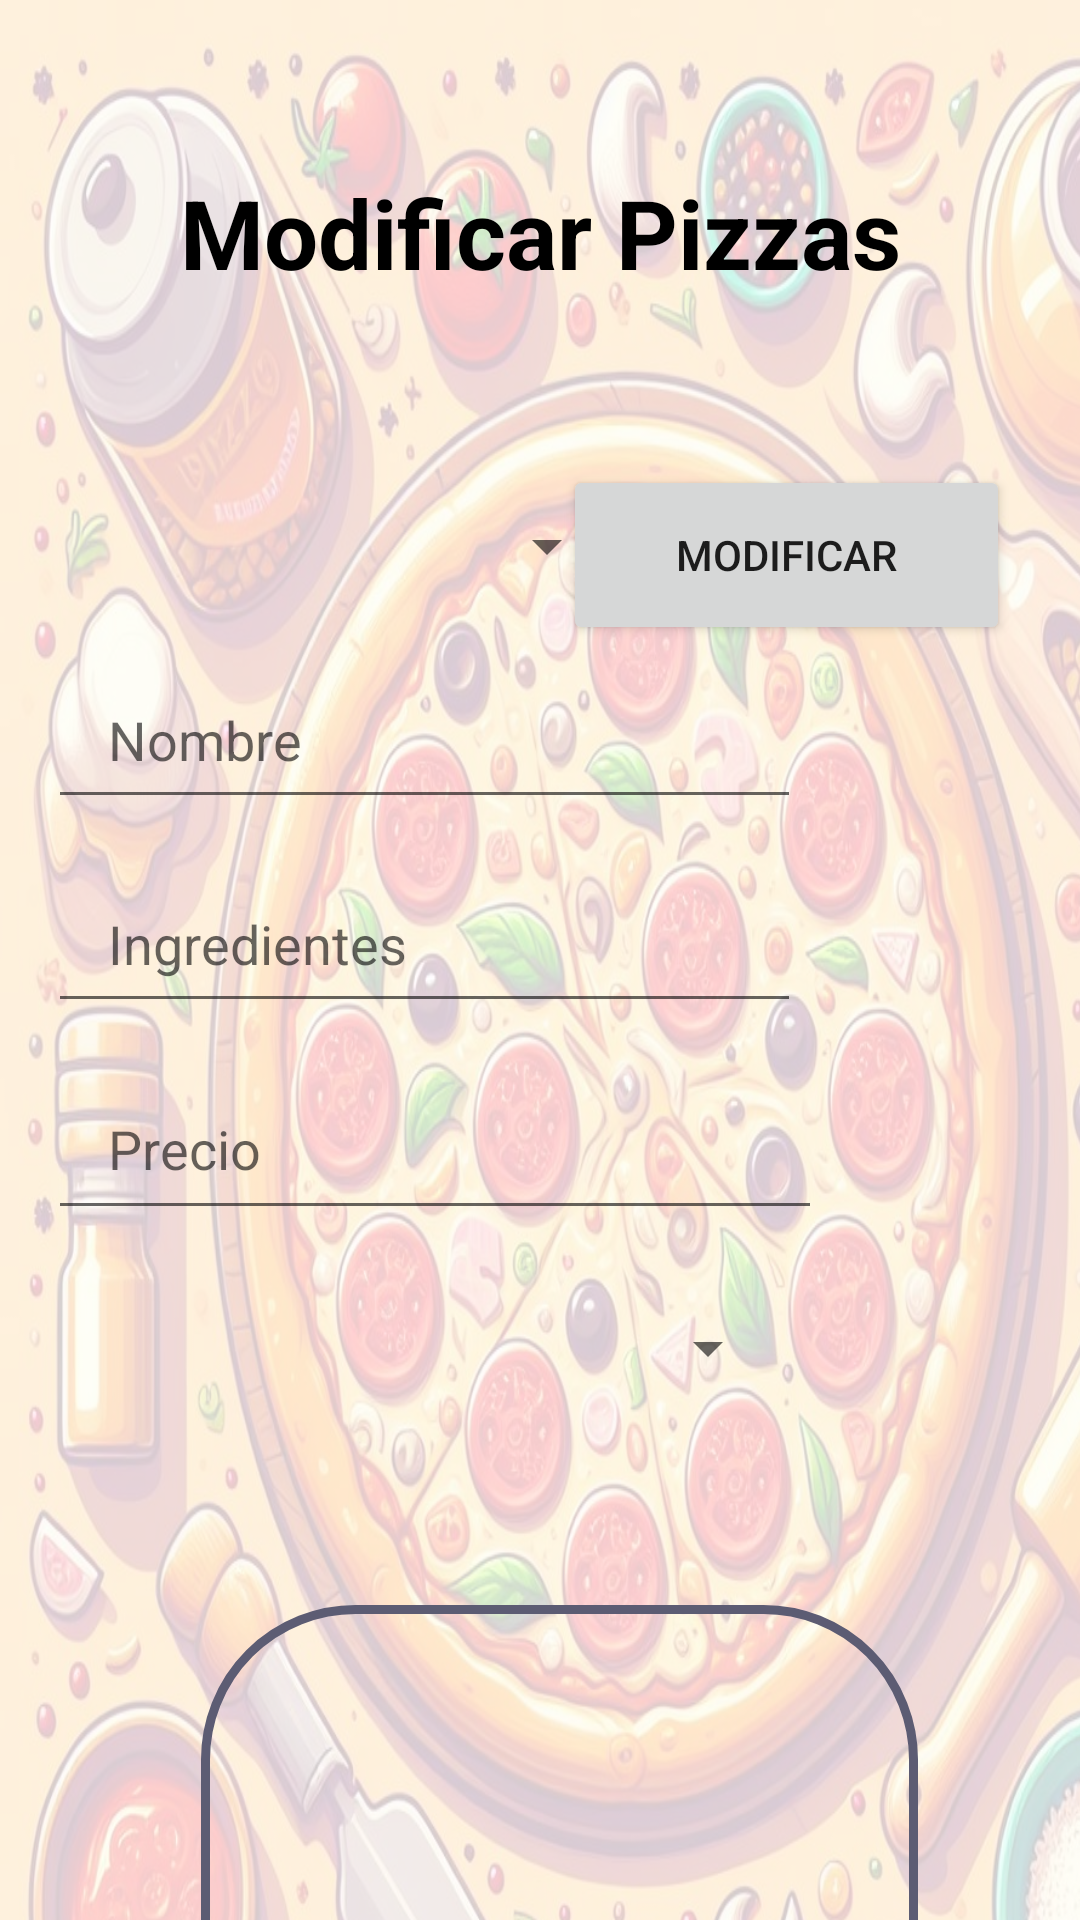

Write the Android layout XML for this screen, with the resource values it uses.
<!-- AndroidManifest.xml: application theme Theme.ProyectoTelepizza -->
<!-- res/layout/activity_modificar.xml -->
<?xml version="1.0" encoding="utf-8"?>
<androidx.constraintlayout.widget.ConstraintLayout xmlns:android="http://schemas.android.com/apk/res/android"
    xmlns:app="http://schemas.android.com/apk/res-auto"
    xmlns:tools="http://schemas.android.com/tools"
    android:layout_width="match_parent"
    android:layout_height="match_parent"
    tools:context=".ModificarActivity">


    <ImageView
        android:id="@+id/fondo"
        android:layout_width="414dp"
        android:layout_height="730dp"
        android:alpha="0.2"
        android:background="@drawable/modificar"
        app:layout_constraintBottom_toBottomOf="parent"
        app:layout_constraintEnd_toEndOf="parent"
        app:layout_constraintHorizontal_bias="0.0"
        app:layout_constraintStart_toStartOf="parent"
        app:layout_constraintTop_toTopOf="parent"
        app:layout_constraintVertical_bias="0.0" />

    <ImageButton
        android:id="@+id/mimagen"
        android:layout_width="239dp"
        android:layout_height="159dp"
        android:layout_marginStart="119dp"
        android:layout_marginTop="58dp"
        android:layout_marginEnd="140dp"
        android:background="@drawable/borde"
        android:contentDescription="Imagen de la pizza"
        app:layout_constraintEnd_toEndOf="parent"
        app:layout_constraintHorizontal_bias="0.379"
        app:layout_constraintStart_toStartOf="parent"
        app:layout_constraintTop_toBottomOf="@+id/mtamano" />

    <TextView
        android:id="@+id/textView2"
        android:layout_width="wrap_content"
        android:layout_height="wrap_content"
        android:layout_gravity="center"
        android:layout_marginTop="56dp"
        android:text="Modificar Pizzas"
        android:textColor="@color/black"
        android:textSize="32sp"
        android:textStyle="bold"
        app:layout_constraintEnd_toEndOf="parent"
        app:layout_constraintStart_toStartOf="parent"
        app:layout_constraintTop_toTopOf="parent" />

    <Spinner
        android:id="@+id/midSpinner"
        android:layout_width="218dp"
        android:layout_height="46dp"
        android:layout_marginStart="16dp"
        android:layout_marginTop="60dp"
        android:layout_marginEnd="10dp"
        android:layout_marginBottom="12dp"
        app:layout_constraintBottom_toTopOf="@+id/mnombre"
        app:layout_constraintEnd_toStartOf="@+id/bmodificar"
        app:layout_constraintStart_toStartOf="parent"
        app:layout_constraintTop_toBottomOf="@id/textView2" />


    <EditText
        android:id="@+id/mnombre"
        android:layout_width="251dp"
        android:layout_height="56dp"
        android:layout_marginStart="16dp"
        android:layout_marginTop="12dp"
        android:ems="10"
        android:hint="Nombre"
        android:inputType="text"
        android:paddingLeft="20dp"
        android:paddingRight="20dp"
        app:layout_constraintStart_toStartOf="parent"
        app:layout_constraintTop_toBottomOf="@+id/midSpinner" />

    <EditText
        android:id="@+id/mingredientes"
        android:layout_width="251dp"
        android:layout_height="56dp"
        android:layout_marginStart="16dp"
        android:layout_marginTop="12dp"
        android:ems="10"
        android:hint="Ingredientes"
        android:inputType="text"
        android:paddingLeft="20dp"
        android:paddingRight="20dp"
        app:layout_constraintStart_toStartOf="parent"
        app:layout_constraintTop_toBottomOf="@+id/mnombre" />

    <Spinner
        android:id="@+id/mtamano"
        android:layout_width="244dp"
        android:layout_height="55dp"
        android:layout_marginStart="16dp"
        android:layout_marginTop="12dp"
        app:layout_constraintStart_toStartOf="parent"
        app:layout_constraintTop_toBottomOf="@+id/mprecio" />

    <EditText
        android:id="@+id/mprecio"
        android:layout_width="258dp"
        android:layout_height="57dp"
        android:layout_marginStart="16dp"
        android:layout_marginTop="12dp"
        android:ems="10"
        android:hint="Precio"
        android:inputType="none"
        android:focusable="false"
        android:paddingLeft="20dp"
        android:paddingRight="20dp"
        app:layout_constraintStart_toStartOf="parent"
        app:layout_constraintTop_toBottomOf="@+id/mingredientes" />

    <Button
        android:id="@+id/bmodificar"
        android:layout_width="149dp"
        android:layout_height="60dp"
        android:layout_marginTop="56dp"
        android:text="MODIFICAR"
        app:layout_constraintEnd_toEndOf="parent"
        app:layout_constraintHorizontal_bias="0.889"
        app:layout_constraintStart_toStartOf="parent"
        app:layout_constraintTop_toBottomOf="@+id/textView2" />

</androidx.constraintlayout.widget.ConstraintLayout>
<!-- resources referenced by this layout -->
<resources>
  <color name="black">#FF000000</color>
  <!-- drawable borde (drawable) -->
  <?xml version="1.0" encoding="utf-8"?>
  <selector xmlns:android="http://schemas.android.com/apk/res/android">
      <item android:state_enabled="true" android:state_focused="true">
          <shape android:shape="rectangle">
              <solid android:color="#30EDEDED"/>
              <corners android:radius="50dp"/>
              <stroke android:color="@color/white" android:width="2dp" />
          </shape>
      </item>
  
      <item android:state_enabled="true">
          <shape xmlns:android="http://schemas.android.com/apk/res/android"
              android:shape="rectangle">
              <stroke
                  android:width="3dp"
                  android:color="#5C5C73" />
              <corners
                  android:radius="8dp" />
              solid android:color="#30FFFFFF"/>
              <corners android:radius="50dp"/>
          </shape>
      </item>
  </selector>
  <!-- drawable modificar: jpg bitmap (drawable, 273748 bytes) -->
  <style name="Theme.ProyectoTelepizza" parent="Base.Theme.ProyectoTelepizza" />
  <color name="white">#FFFFFFFF</color>
  <style name="Base.Theme.ProyectoTelepizza" parent="Theme.MaterialComponents.DayNight.DarkActionBar">
          <item name="colorPrimary">#DF0B0B</item>// Nuevo color de nuestra interfaz
          <item name="colorSecondary">#ED6B6B</item>
          <item name="colorAccent">#EFBEBE</item>
      </style>
</resources>
